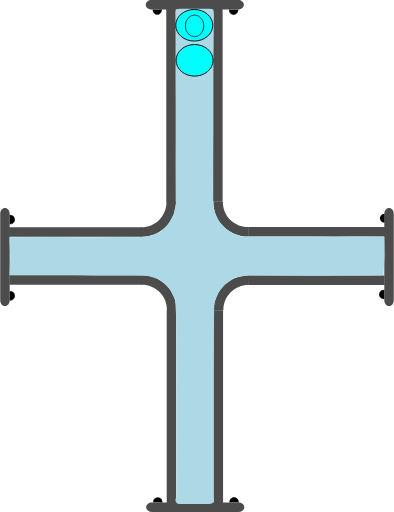
t = 0.00 s
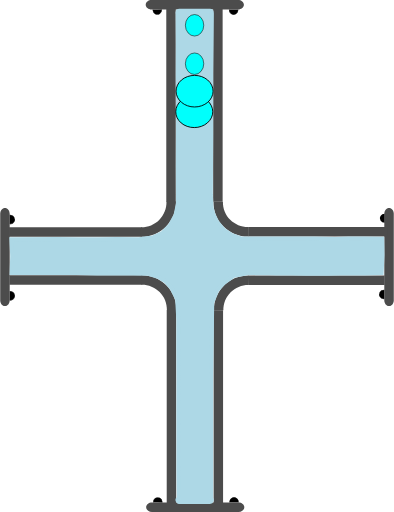
t = 0.75 s
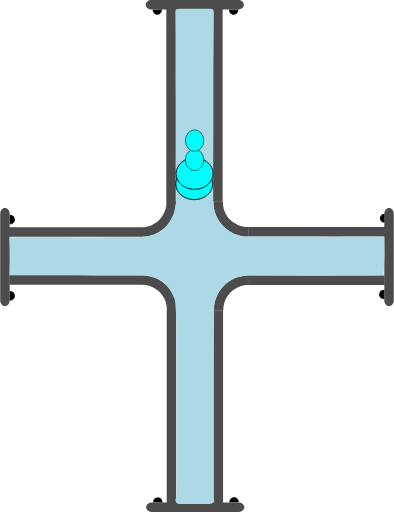
t = 1.38 s
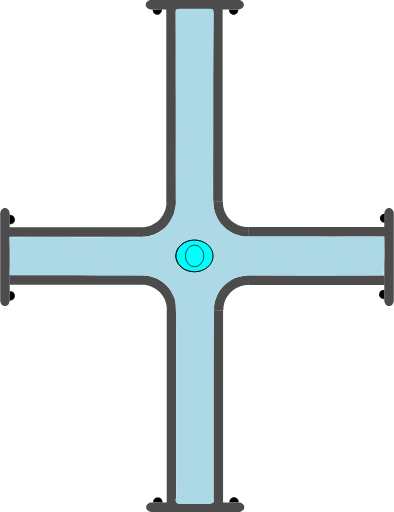
t = 2.00 s
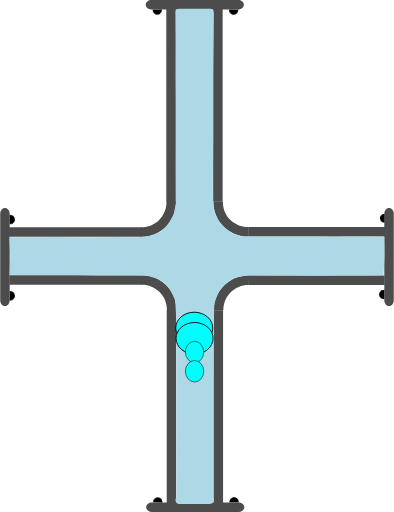
t = 2.63 s
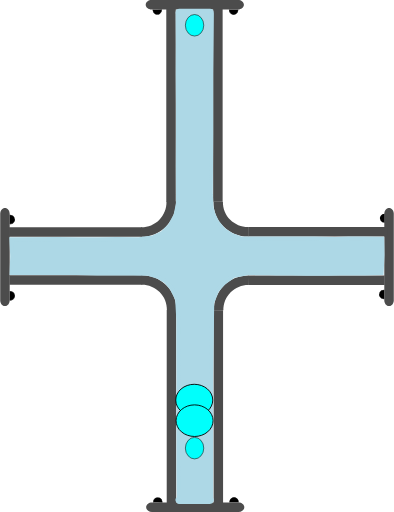
t = 3.25 s

The animated SVG that drew these frames (rendered in a browser with its animation timeline set to each time). Animation: 4 SMIL elements (animate=4); one cycle of 4.00 s, repeats indefinitely.

<?xml version="1.0" encoding="UTF-8" standalone="no"?>
<svg
   width="62.278221"
   height="81.021172"
   xml:lang="fr"
   viewBox="0 0 62.278221 81.021172"
   preserveAspectRatio="xMidYMid"
   version="1.1"
   id="svg1"
   sodipodi:docname="2d_tuyau_croix_anime_02_source.svg"
   inkscape:version="1.3 (0e150ed6c4, 2023-07-21)"
   xmlns:inkscape="http://www.inkscape.org/namespaces/inkscape"
   xmlns:sodipodi="http://sodipodi.sourceforge.net/DTD/sodipodi-0.dtd"
   xmlns="http://www.w3.org/2000/svg"
   xmlns:svg="http://www.w3.org/2000/svg"
   xmlns:rdf="http://www.w3.org/1999/02/22-rdf-syntax-ns#"
   xmlns:cc="http://creativecommons.org/ns#"
   xmlns:dc="http://purl.org/dc/elements/1.1/">
  <title
     id="title1">2d_tuyau_croix_81x62_repos</title>
  <defs
     id="defs1" />
  <sodipodi:namedview
     id="namedview1"
     pagecolor="#ffffff"
     bordercolor="#666666"
     borderopacity="1.0"
     inkscape:showpageshadow="2"
     inkscape:pageopacity="0.0"
     inkscape:pagecheckerboard="true"
     inkscape:deskcolor="#d1d1d1"
     inkscape:zoom="11.294368"
     inkscape:cx="20.718291"
     inkscape:cy="0.22134926"
     inkscape:window-width="1920"
     inkscape:window-height="1043"
     inkscape:window-x="0"
     inkscape:window-y="0"
     inkscape:window-maximized="1"
     inkscape:current-layer="svg1" />
  <!-- Intérieur du Tuyau en C8C8C8 -->
  <!-- Extérieur du Tuyau en NOIR -->
  <!-- Extérieur du Tuyau en NOIR -->
  <!-- Bulle 02 à l'Intérieur du Tuyau en VERT -->
  <!-- Petite Bulle 03 à l'Intérieur du Tuyau en ROUGE -->
  <!-- Petite Bulle 04 à l'Intérieur du Tuyau en JAUNE -->
  <!-- Bride du Tuyau et ses Boulons en GRIS -->
  <g
     id="path3"
     transform="rotate(90,-16.4,16.5)"
     style="display:inline">
    <path
       style="color:#000000;display:inline;fill:#000000;-inkscape-stroke:none;paint-order:stroke fill markers"
       d="m 2.3430357,-60.749104 a 0.71439695,0.77823663 0 0 1 -0.3581902,0.674596 0.71439695,0.77823663 0 0 1 -0.7153859,-0.0019 0.71439695,0.77823663 0 0 1 -0.35520956,-0.676463 l 0.71438866,0.0037 z"
       id="path13" />
  </g>
  <g
     id="path3-2"
     transform="rotate(90,-16.45,16.45)"
     style="display:inline">
    <path
       style="color:#000000;display:inline;fill:#000000;-inkscape-stroke:none;paint-order:stroke fill markers"
       d="m 12.958984,-60.785156 v 0.02734 c -0.0013,0.287088 0.137968,0.55203 0.367188,0.697265 0.229215,0.145244 0.514269,0.145984 0.744141,0.002 0.229867,-0.144039 0.371093,-0.40822 0.371093,-0.695312 v -0.02734 h -0.02734 -0.714844 z m 0.06641,0.05273 0.673828,0.0039 H 14.375 c -0.0099,0.257608 -0.127044,0.498504 -0.332031,0.626954 -0.213325,0.133662 -0.474767,0.132846 -0.6875,-0.002 -0.204437,-0.129532 -0.321353,-0.371234 -0.330078,-0.628906 z"
       id="path14" />
    <path
       style="color:#000000;display:inline;fill:#000000;-inkscape-stroke:none;paint-order:stroke fill markers"
       d="m 14.414348,-60.75457 a 0.71439695,0.77823663 0 0 1 -0.35819,0.674595 0.71439695,0.77823663 0 0 1 -0.715386,-0.0019 0.71439695,0.77823663 0 0 1 -0.35521,-0.676463 l 0.714389,0.0037 z"
       id="path15" />
  </g>
  <path
     id="use3"
     style="display:inline;fill:#4c4c4c;stroke-width:0.220896;stroke-linejoin:round;paint-order:stroke fill markers"
     d="m 22.467777,43.544161 v 1.499961 H 1.4692211 v -1.499961 z" />
  <path
     id="use4"
     style="display:inline;fill:#4c4c4c;stroke-width:0.172615;stroke-linejoin:round;paint-order:stroke fill markers"
     d="m 61.528219,48.438 c -0.415499,0 -0.749999,-0.413004 -0.749999,-0.926019 v -13.68596 c 0,-0.513015 0.3345,-0.926019 0.749999,-0.926019 0.415501,0 0.750001,0.413004 0.750001,0.926019 v 13.68596 c 0,0.513015 -0.3345,0.926019 -0.750001,0.926019 z" />
  <path
     id="rect1-5-2-6"
     style="display:inline;fill:#4c4c4c;stroke-width:0.266497;stroke-linejoin:round;paint-order:stroke fill markers"
     d="M 27.847609,79.61064 H 26.347648 V 49.047156 h 1.499961 z" />
  <path
     id="use2-3"
     style="display:inline;fill:#4c4c4c;stroke-width:0.266367;stroke-linejoin:round;paint-order:stroke fill markers"
     d="M 35.264961,79.61064 H 33.765 V 49.077031 h 1.499961 z" />
  <path
     style="color:#000000;display:inline;fill:#4c4c4c;-inkscape-stroke:none;paint-order:stroke fill markers"
     d="m 27.876953,49.116797 c 0.03357,-1.485353 -0.542652,-2.92001 -1.59375,-3.970703 -1.051098,-1.050694 -2.486361,-1.628228 -3.972656,-1.595703 l 0.0332,1.5 c 1.078089,-0.02359 2.116882,0.394519 2.878906,1.15625 0.762024,0.761731 1.17862,1.800659 1.154297,2.876953 z"
     id="path10" />
  <path
     id="use3-7"
     style="display:inline;fill:#4c4c4c;stroke-width:0.223568;stroke-linejoin:round;paint-order:stroke fill markers"
     d="m 39.313976,43.584818 v 1.499961 h 21.509645 v -1.499961 z" />
  <path
     style="color:#000000;display:inline;fill:#4c4c4c;-inkscape-stroke:none;paint-order:stroke fill markers"
     d="m 33.810547,49.146094 c -0.03357,-1.485353 0.542652,-2.92001 1.59375,-3.970703 1.051098,-1.050694 2.486361,-1.626275 3.972656,-1.59375 l -0.0332,1.5 c -1.078089,-0.02359 -2.116882,0.392566 -2.878906,1.154297 -0.762025,0.76173 -1.17862,1.800659 -1.154297,2.876953 z"
     id="path10-6" />
  <g
     id="path3-1"
     transform="rotate(-90,16.45,16.45)"
     style="display:inline">
    <path
       style="color:#000000;fill:#000000;-inkscape-stroke:none;paint-order:stroke fill markers"
       d="m -14.650391,1.4980469 v 0.027344 c -0.0013,0.2870886 0.137968,0.5539835 0.367188,0.6992188 0.22922,0.1452342 0.514274,0.1459931 0.74414,0.00195 0.229868,-0.1440391 0.371094,-0.4101737 0.371094,-0.6972656 v -0.027344 h -0.02734 -0.714843 z m 0.06641,0.052734 0.673828,0.00391 h 0.675781 c -0.0099,0.2576078 -0.127043,0.4985039 -0.332031,0.6269531 -0.21332,0.1336711 -0.474763,0.1328375 -0.6875,-0.00195 -0.204437,-0.1295327 -0.321353,-0.371235 -0.330078,-0.6289063 z"
       id="path20" />
    <path
       style="color:#000000;fill:#000000;-inkscape-stroke:none;paint-order:stroke fill markers"
       d="m -13.194967,1.5291173 a 0.71439695,0.77823663 0 0 1 -0.35819,0.6745953 0.71439695,0.77823663 0 0 1 -0.715386,-0.00187 0.71439695,0.77823663 0 0 1 -0.355209,-0.676463 l 0.714388,0.00374 z"
       id="path21" />
  </g>
  <g
     id="path3-2-9"
     transform="rotate(-90,16.45,16.45)"
     style="display:inline">
    <path
       style="color:#000000;fill:#000000;-inkscape-stroke:none;paint-order:stroke fill markers"
       d="m -2.578125,1.4941406 v 0.025391 c -0.00127,0.2870887 0.1379676,0.5539836 0.3671875,0.6992188 0.2292199,0.1452352 0.5123202,0.1459921 0.7421875,0.00195 0.2298673,-0.144039 0.3710938,-0.4101737 0.3710938,-0.6972656 v -0.025391 h -0.025391 -0.7148437 z m 0.066406,0.052734 0.6738282,0.00391 h 0.6738281 C -1.1744957,1.8076542 -1.2916047,2.047648 -1.4960939,2.1757847 -1.709414,2.3094548 -1.970857,2.308623 -2.183594,2.1738347 -2.3875219,2.044618 -2.5024167,1.8037939 -2.511719,1.5468746 Z"
       id="path22" />
    <path
       style="color:#000000;fill:#000000;-inkscape-stroke:none;paint-order:stroke fill markers"
       d="M -1.1236539,1.5236509 A 0.71439695,0.77823663 0 0 1 -1.4818441,2.1982462 0.71439695,0.77823663 0 0 1 -2.19723,2.1963732 0.71439695,0.77823663 0 0 1 -2.5524395,1.5199102 l 0.7143887,0.00374 z"
       id="path23" />
  </g>
  <path
     id="use4-4"
     style="display:inline;fill:#4c4c4c;stroke-width:0.172615;stroke-linejoin:round;paint-order:stroke fill markers"
     d="M 0.74999995,32.9 C 1.1655,32.9 1.5000001,33.313005 1.5000001,33.826019 v 13.68596 c 0,0.513015 -0.3345001,0.926019 -0.75000015,0.926019 C 0.33450001,48.437998 0,48.024994 0,47.511979 V 33.826019 C 0,33.313005 0.33450001,32.9 0.74999995,32.9 Z" />
  <g
     id="path3-10"
     transform="rotate(180,-1.612016e-8,16.45)"
     style="display:inline">
    <path
       style="color:#000000;fill:#000000;-inkscape-stroke:none;paint-order:stroke fill markers"
       d="m -37.742187,-46.623047 v 0.02734 c -0.0013,0.287088 0.137967,0.553983 0.367187,0.699219 0.229215,0.145243 0.514269,0.145983 0.744141,0.002 0.229867,-0.144039 0.36914,-0.410174 0.36914,-0.697266 v -0.02734 h -0.02539 -0.714844 z m 0.06641,0.05273 0.673828,0.0039 h 0.673828 c -0.0099,0.257607 -0.127044,0.498504 -0.332031,0.626953 -0.213325,0.133662 -0.472814,0.132846 -0.685547,-0.002 -0.204437,-0.129533 -0.321353,-0.371235 -0.330078,-0.628906 z"
       id="path28" />
    <path
       style="color:#000000;fill:#000000;-inkscape-stroke:none;paint-order:stroke fill markers"
       d="m -36.287152,-46.592056 a 0.71439695,0.77823663 0 0 1 -0.35819,0.674595 0.71439695,0.77823663 0 0 1 -0.715386,-0.0019 0.71439695,0.77823663 0 0 1 -0.355209,-0.676463 l 0.714388,0.0037 z"
       id="path29" />
  </g>
  <g
     id="path3-2-6"
     transform="rotate(180,-1.612016e-8,16.45)"
     style="display:inline">
    <path
       style="color:#000000;display:inline;fill:#000000;-inkscape-stroke:none;paint-order:stroke fill markers"
       d="m -25.669922,-46.626953 -0.002,0.02539 c -0.0013,0.287088 0.139921,0.553983 0.369141,0.699218 0.229215,0.145244 0.512315,0.145984 0.742187,0.002 0.229868,-0.144039 0.371094,-0.410173 0.371094,-0.697265 V -46.623 h -0.02734 -0.71289 z m 0.06445,0.05273 0.675782,0.0039 h 0.673828 c -0.01043,0.256869 -0.127542,0.496863 -0.332032,0.625 -0.213324,0.133662 -0.474767,0.132846 -0.6875,-0.002 -0.203939,-0.129217 -0.320788,-0.370017 -0.330078,-0.626953 z"
       id="path30" />
    <path
       style="color:#000000;display:inline;fill:#000000;-inkscape-stroke:none;paint-order:stroke fill markers"
       d="m -24.215844,-46.597523 a 0.71439695,0.77823663 0 0 1 -0.35819,0.674596 0.71439695,0.77823663 0 0 1 -0.715386,-0.0019 0.71439695,0.77823663 0 0 1 -0.355209,-0.676463 l 0.714388,0.0037 z"
       id="path31" />
  </g>
  <path
     id="use4-3"
     style="display:inline;fill:#4c4c4c;stroke-width:0.172615;stroke-linejoin:round;paint-order:stroke fill markers"
     d="m 23.09219,80.271171 c 0,-0.415501 0.413004,-0.75 0.926019,-0.75 h 13.68596 c 0.513014,0 0.926019,0.334499 0.926019,0.75 0,0.4155 -0.413005,0.749999 -0.926019,0.749999 h -13.68596 c -0.513015,0 -0.926019,-0.334499 -0.926019,-0.749999 z" />
  <path
     id="use3-2"
     style="display:inline;fill:#4c4c4c;stroke-width:0.220896;stroke-linejoin:round;paint-order:stroke fill markers"
     d="M 22.398556,37.477009 V 35.977048 H 1.4 v 1.499961 z" />
  <path
     id="rect1-5-2-6-7"
     style="display:inline;fill:#4c4c4c;stroke-width:0.266497;stroke-linejoin:round;paint-order:stroke fill markers"
     d="m 27.778388,1.41053 h -1.499961 v 30.563484 h 1.499961 z" />
  <path
     id="use2-3-0"
     style="display:inline;fill:#4c4c4c;stroke-width:0.266367;stroke-linejoin:round;paint-order:stroke fill markers"
     d="M 35.19574,1.41053 H 33.695779 V 31.944139 H 35.19574 Z" />
  <path
     style="color:#000000;display:inline;fill:#4c4c4c;-inkscape-stroke:none;paint-order:stroke fill markers"
     d="m 27.807732,31.904373 c 0.03357,1.485353 -0.542652,2.92001 -1.59375,3.970703 -1.051098,1.050694 -2.486361,1.628228 -3.972656,1.595703 l 0.0332,-1.5 c 1.078089,0.02359 2.116882,-0.394519 2.878906,-1.15625 0.762024,-0.761731 1.17862,-1.800659 1.154297,-2.876953 z"
     id="path10-9" />
  <path
     id="use3-7-3"
     style="display:inline;fill:#4c4c4c;stroke-width:0.226475;stroke-linejoin:round;paint-order:stroke fill markers"
     d="m 39.244755,37.436352 v -1.499961 h 22.072571 v 1.499961 z" />
  <path
     style="color:#000000;display:inline;fill:#4c4c4c;-inkscape-stroke:none;paint-order:stroke fill markers"
     d="m 33.741326,31.875076 c -0.03357,1.485353 0.542652,2.92001 1.59375,3.970703 1.051098,1.050694 2.486361,1.626275 3.972656,1.59375 l -0.0332,-1.5 c -1.078089,0.02359 -2.116882,-0.392566 -2.878906,-1.154297 -0.762025,-0.76173 -1.17862,-1.800659 -1.154297,-2.876953 z"
     id="path10-6-6" />
  <g
     id="path3-10-6"
     transform="matrix(-1,0,0,1,-0.0692211,48.121171)"
     style="display:inline">
    <path
       style="color:#000000;fill:#000000;-inkscape-stroke:none;paint-order:stroke fill markers"
       d="m -37.742187,-46.623047 v 0.02734 c -0.0013,0.287088 0.137967,0.553983 0.367187,0.699219 0.229215,0.145243 0.514269,0.145983 0.744141,0.002 0.229867,-0.144039 0.36914,-0.410174 0.36914,-0.697266 v -0.02734 h -0.02539 -0.714844 z m 0.06641,0.05273 0.673828,0.0039 h 0.673828 c -0.0099,0.257607 -0.127044,0.498504 -0.332031,0.626953 -0.213325,0.133662 -0.472814,0.132846 -0.685547,-0.002 -0.204437,-0.129533 -0.321353,-0.371235 -0.330078,-0.628906 z"
       id="path28-1" />
    <path
       style="color:#000000;fill:#000000;-inkscape-stroke:none;paint-order:stroke fill markers"
       d="m -36.287152,-46.592056 a 0.71439695,0.77823663 0 0 1 -0.35819,0.674595 0.71439695,0.77823663 0 0 1 -0.715386,-0.0019 0.71439695,0.77823663 0 0 1 -0.355209,-0.676463 l 0.714388,0.0037 z"
       id="path29-8" />
  </g>
  <g
     id="path3-2-6-7"
     transform="matrix(-1,0,0,1,-0.0692211,48.121171)"
     style="display:inline">
    <path
       style="color:#000000;display:inline;fill:#000000;-inkscape-stroke:none;paint-order:stroke fill markers"
       d="m -25.669922,-46.626953 -0.002,0.02539 c -0.0013,0.287088 0.139921,0.553983 0.369141,0.699218 0.229215,0.145244 0.512315,0.145984 0.742187,0.002 0.229868,-0.144039 0.371094,-0.410173 0.371094,-0.697265 V -46.623 h -0.02734 -0.71289 z m 0.06445,0.05273 0.675782,0.0039 h 0.673828 c -0.01043,0.256869 -0.127542,0.496863 -0.332032,0.625 -0.213324,0.133662 -0.474767,0.132846 -0.6875,-0.002 -0.203939,-0.129217 -0.320788,-0.370017 -0.330078,-0.626953 z"
       id="path30-9" />
    <path
       style="color:#000000;display:inline;fill:#000000;-inkscape-stroke:none;paint-order:stroke fill markers"
       d="m -24.215844,-46.597523 a 0.71439695,0.77823663 0 0 1 -0.35819,0.674596 0.71439695,0.77823663 0 0 1 -0.715386,-0.0019 0.71439695,0.77823663 0 0 1 -0.355209,-0.676463 l 0.714388,0.0037 z"
       id="path31-2" />
  </g>
  <path
     id="use4-3-0"
     style="display:inline;fill:#4c4c4c;stroke-width:0.172615;stroke-linejoin:round;paint-order:stroke fill markers"
     d="m 23.022969,0.749999 c 0,0.415501 0.413004,0.75 0.926019,0.75 h 13.68596 c 0.513014,0 0.926019,-0.334499 0.926019,-0.75 C 38.560967,0.334499 38.147962,0 37.634948,0 h -13.68596 c -0.513015,0 -0.926019,0.334499 -0.926019,0.749999 z" />
  <path
     id="rect1"
     style="display:inline;fill:#add8e6;stroke:#add8e6;stroke-width:1.23484;paint-order:stroke fill markers"
     d="m 28.353798,2.0118601 h 4.832054 c 0.0072,0 -0.01965,2.1343011 -0.02012,2.1773585 l -0.08089,7.3967744 v 9.620685 l -0.05521,9.593115 0.115066,2.128149 0.340481,1.188188 0.583077,1.181528 1.096899,1.3062 1.285523,0.838179 1.530607,0.55939 1.698111,0.03062 3.438469,0.01673 4.958186,0.0076 1.493511,-0.02462 1.905215,0.0488 1.446145,0.02478 2.23882,-0.05473 2.27703,0.0073 2.715912,0.02485 0.03785,2.234371 -0.120684,2.580964 -2.541909,0.06908 -1.735928,-0.01887 -2.044278,0.03873 -1.893025,0.04368 -1.811234,-0.04532 -1.654625,0.02526 -2.205725,-0.02162 -2.375198,-0.0071 -2.606518,-0.07981 -2.22808,0.05255 -2.20429,0.449046 -1.542742,1.10445 -1.194608,1.346307 -0.78492,1.998259 -0.03001,2.196164 -0.13192,9.640509 v 9.620685 9.620685 c 0,0.04306 0.108159,0.202008 0.101009,0.202008 h -4.832054 c -0.0072,0 0.196646,0.03364 0.196646,-0.0094 l -0.05698,-4.640252 0.0059,-4.825877 -0.01089,-4.763316 0.01653,-4.919662 -0.02635,-4.899276 0.0024,-4.570322 -0.186854,-3.239493 -0.922838,-1.842863 -0.988956,-1.114884 -1.16575,-0.728419 -1.693086,-0.541246 -4.787236,-0.103871 -3.36141,0.05361 -3.323109,-0.09523 -3.264634,0.01891 -6.6708426,-0.0036 0.0831,-2.383601 -0.1146645,-2.36182 7.0547359,-0.03406 3.2444152,0.04335 2.990999,0.0057 3.110786,-0.05294 3.464291,0.02416 2.20661,-0.25886 1.695718,-0.789798 1.257177,-1.26876 0.913852,-1.660806 0.411978,-1.974891 -0.02335,-5.739818 0.01567,-5.105086 -1.68e-4,-4.838983 -0.03491,-4.640259 0.0141,-4.9028825 -0.0371,-4.7539211 c -3.36e-4,-0.043059 -0.02298,-0.202457 -0.01582,-0.2024573 z"
     sodipodi:nodetypes="csscccccccccccccccccccccccccccccccccccccsssscccccccccccccccccccccccccccccccccsc" />
  <!-- Grosse Bulle 01 à l'Intérieur du Tuyau en BLEU -->
  <ellipse
     cx="4.0940127"
     cy="-30.704224"
     rx="2.5000694"
     ry="2.9286528"
     fill="#00fffc"
     stroke="#000000"
     id="ellipse1"
     style="stroke-width:0.142861"
     transform="rotate(90)">
    <animate
       attributeName="cx"
       begin="0s"
       from="4"
       to="77"
       dur="4s"
       repeatCount="indefinite" />
  </ellipse>
  <!-- Grosse Bulle 02 à l'Intérieur du Tuyau en VERT -->
  <ellipse
     cx="9.5441923"
     cy="-30.754642"
     rx="2.5000694"
     ry="2.9286528"
     fill="#00fffc"
     stroke="#000000"
     id="ellipse2"
     style="stroke-width:0.142861"
     transform="rotate(90)">
    <animate
       attributeName="cx"
       begin="0.25s"
       from="4"
       to="77"
       dur="3.5"
       repeatCount="indefinite" />
  </ellipse>
  <!-- Petite Bulle 03 à l'Intérieur du Tuyau en JAUNE -->
  <ellipse
     cx="4.0940127"
     cy="-30.754642"
     rx="1.7031308"
     ry="1.453892"
     transform="rotate(90)"
     fill="#00fffc"
     stroke="#000000"
     id="ellipse3"
     style="display:inline;stroke-width:0.0830797">
    <animate
       attributeName="cx"
       begin="0.5s"
       from="4"
       to="77"
       dur="3s"
       repeatCount="indefinite" />
  </ellipse>
  <!-- Petite Bulle 04 à l'Intérieur du Tuyau en ROUGE -->
  <ellipse
     cx="4.0940127"
     cy="-30.754642"
     rx="1.7031308"
     ry="1.453892"
     transform="rotate(90)"
     fill="#00fffc"
     stroke="#000000"
     id="ellipse4"
     style="display:inline;stroke-width:0.0830797">
    <animate
       attributeName="cx"
       begin="0.75s"
       from="4"
       to="77"
       dur="2.5s"
       repeatCount="indefinite" />
  </ellipse>
  <metadata
     id="metadata1">
    <rdf:RDF>
      <cc:Work
         rdf:about="">
        <dc:title>2d_tuyau_croix_81x62_repos</dc:title>
        <dc:date>30_09_2023</dc:date>
        <dc:creator>
          <cc:Agent>
            <dc:title>bruno lefevre</dc:title>
          </cc:Agent>
        </dc:creator>
        <dc:publisher>
          <cc:Agent>
            <dc:title>abls-habitat</dc:title>
          </cc:Agent>
        </dc:publisher>
      </cc:Work>
    </rdf:RDF>
  </metadata>
</svg>
